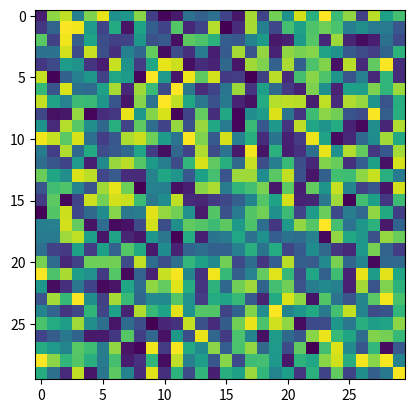

Python code for this plot:
import matplotlib.pyplot as plt
import numpy as np

image = np.random.rand(30, 30)

plt.imshow(image)
plt.show()